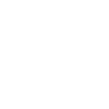
t = 0.00 s
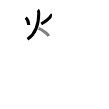
t = 3.50 s
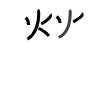
t = 6.75 s
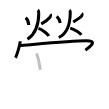
t = 10.25 s
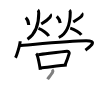
t = 13.50 s
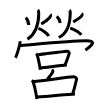
t = 17.00 s

The animated SVG that drew these frames (rendered in a browser with its animation timeline set to each time). Animation: 17 SMIL elements (animate=17); one cycle of 17.00 s.

<svg width="109px" height="109px" viewBox="0 0 px 109px" xmlns="http://www.w3.org/2000/svg" xmlns:xlink="http://www.w3.org/1999/xlink" xml:space="preserve" version="1.1"  baseProfile="full">
<path d="M25.75,17.68c1.44,1.38,2.88,5.09,3,7.31" style="fill:none;stroke:black;stroke-width:3;opacity:0">
  <animate attributeType="CSS" attributeName="opacity" from="0" to="1" begin="0s" dur="1s" repeatCount="0" fill="freeze" />
</path>
<path d="M50.23,14.37c0.63,0.45,0.34,2.11-0.24,2.81c-0.57,0.7-5.88,5.14-8.74,6.78" style="fill:none;stroke:black;stroke-width:3;opacity:0">
  <animate attributeType="CSS" attributeName="opacity" from="0" to="1" begin="1s" dur="1s" repeatCount="0" fill="freeze" />
</path>
<path d="M37.86,10c0.89,0.74,0.89,2.65,0.89,3.13c0,14.12-4.75,21.62-11.25,26.12" style="fill:none;stroke:black;stroke-width:3;opacity:0">
  <animate attributeType="CSS" attributeName="opacity" from="0" to="1" begin="2s" dur="1s" repeatCount="0" fill="freeze" />
</path>
<path d="M38.47,28.39c4.09,1.35,9.25,5.61,10.33,7.52" style="fill:none;stroke:black;stroke-width:3;opacity:0">
  <animate attributeType="CSS" attributeName="opacity" from="0" to="1" begin="3s" dur="1s" repeatCount="0" fill="freeze" />
</path>
<path d="M56.75,16.43c1.84,1.76,3.31,4.59,3.5,6.56" style="fill:none;stroke:black;stroke-width:3;opacity:0">
  <animate attributeType="CSS" attributeName="opacity" from="0" to="1" begin="4s" dur="1s" repeatCount="0" fill="freeze" />
</path>
<path d="M81.78,13.37c0.54,0.43,0.29,1.99-0.2,2.65c-0.49,0.66-5.88,4.39-8.33,5.93" style="fill:none;stroke:black;stroke-width:3;opacity:0">
  <animate attributeType="CSS" attributeName="opacity" from="0" to="1" begin="5s" dur="1s" repeatCount="0" fill="freeze" />
</path>
<path d="M69.34,10.25c0.91,0.69,0.91,1.54,0.91,1.99c0,11.51-3,21.35-11.5,25.26" style="fill:none;stroke:black;stroke-width:3;opacity:0">
  <animate attributeType="CSS" attributeName="opacity" from="0" to="1" begin="6s" dur="1s" repeatCount="0" fill="freeze" />
</path>
<path d="M70.22,28.14c4.39,1.21,9.93,5.06,11.08,6.77" style="fill:none;stroke:black;stroke-width:3;opacity:0">
  <animate attributeType="CSS" attributeName="opacity" from="0" to="1" begin="7s" dur="1s" repeatCount="0" fill="freeze" />
</path>
<path d="M20.16,41.19c-0.14,3.93-3.48,14.22-4.66,16.56" style="fill:none;stroke:black;stroke-width:3;opacity:0">
  <animate attributeType="CSS" attributeName="opacity" from="0" to="1" begin="8s" dur="1s" repeatCount="0" fill="freeze" />
</path>
<path d="M19.72,45.5c3.53,0,48.75-4.75,66.47-4.75c12.06,0,3.81,5.75-0.69,9.5" style="fill:none;stroke:black;stroke-width:3;opacity:0">
  <animate attributeType="CSS" attributeName="opacity" from="0" to="1" begin="9s" dur="1s" repeatCount="0" fill="freeze" />
</path>
<path d="M36.12,53.67c0.34,0.28,0.69,0.51,0.83,0.86c1.17,2.74,2.56,10.26,3.35,15.15" style="fill:none;stroke:black;stroke-width:3;opacity:0">
  <animate attributeType="CSS" attributeName="opacity" from="0" to="1" begin="10s" dur="1s" repeatCount="0" fill="freeze" />
</path>
<path d="M38.23,54.64c8.32-0.99,24.41-3.19,28.7-3.5c1.57-0.11,2.51,1.46,2.28,2.28c-0.94,3.4-2.01,6.33-4.01,11.23" style="fill:none;stroke:black;stroke-width:3;opacity:0">
  <animate attributeType="CSS" attributeName="opacity" from="0" to="1" begin="11s" dur="1s" repeatCount="0" fill="freeze" />
</path>
<path d="M40.65,67.89c5.04-0.35,19.73-2.47,26.12-2.79" style="fill:none;stroke:black;stroke-width:3;opacity:0">
  <animate attributeType="CSS" attributeName="opacity" from="0" to="1" begin="12s" dur="1s" repeatCount="0" fill="freeze" />
</path>
<path d="M52.14,69.46c0.84,0.89,0.78,2.1,0.27,3.14c-0.38,0.78-4.14,5.57-4.81,6.6" style="fill:none;stroke:black;stroke-width:3;opacity:0">
  <animate attributeType="CSS" attributeName="opacity" from="0" to="1" begin="13s" dur="1s" repeatCount="0" fill="freeze" />
</path>
<path d="M31.75,80.35c0.46,0.36,0.93,0.67,1.14,1.12c1.59,3.51,2.99,11.27,4.07,17.51" style="fill:none;stroke:black;stroke-width:3;opacity:0">
  <animate attributeType="CSS" attributeName="opacity" from="0" to="1" begin="14s" dur="1s" repeatCount="0" fill="freeze" />
</path>
<path d="M33.13,81.64C44.47,80.61,67.6,77,73.44,76.73c2.14-0.1,3.42,1.92,3.11,2.96c-1.28,4.3-1.24,6.09-3.71,13.65" style="fill:none;stroke:black;stroke-width:3;opacity:0">
  <animate attributeType="CSS" attributeName="opacity" from="0" to="1" begin="15s" dur="1s" repeatCount="0" fill="freeze" />
</path>
<path d="M36.92,97.04C48,96.75,66.26,94.2,74.97,93.96" style="fill:none;stroke:black;stroke-width:3;opacity:0">
  <animate attributeType="CSS" attributeName="opacity" from="0" to="1" begin="16s" dur="1s" repeatCount="0" fill="freeze" />
</path>
</svg>
